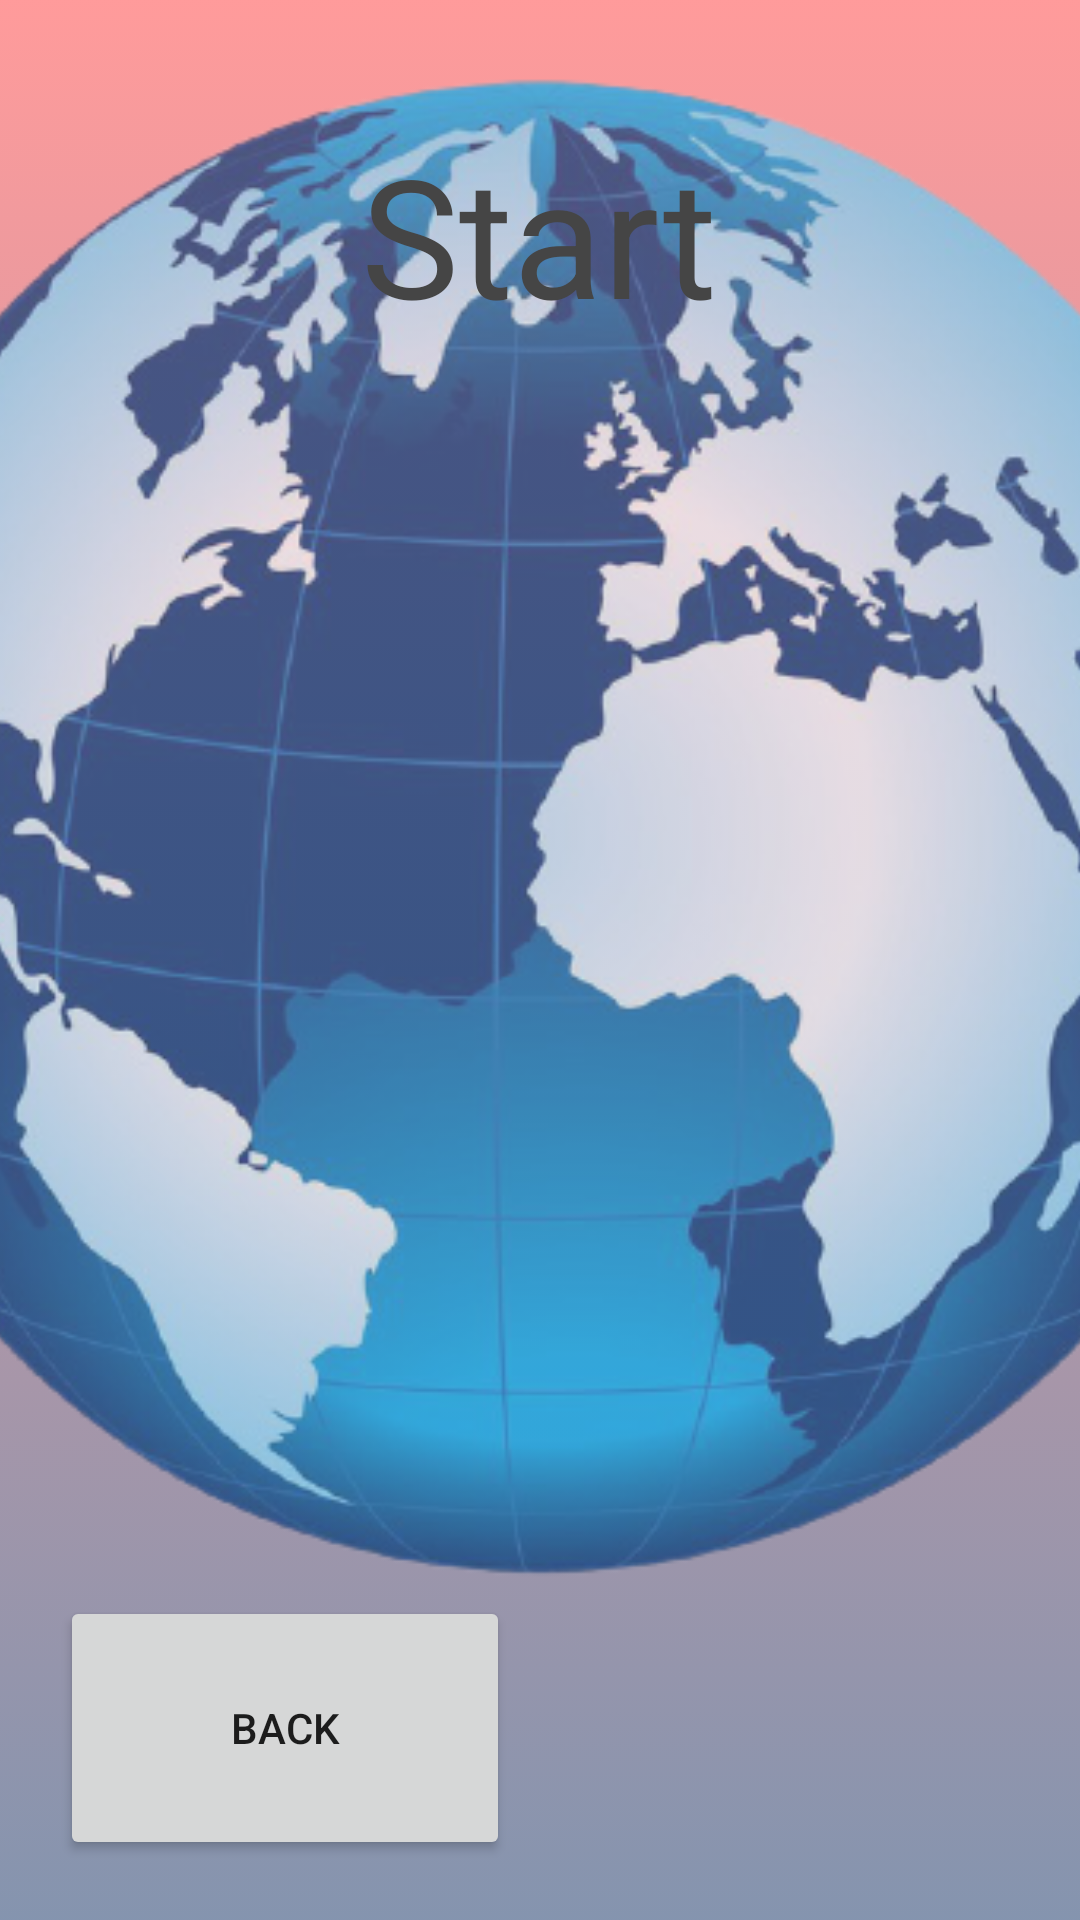

Here is an Android app screen rendered from its layout file. Give the layout XML and the strings, colors and styles it references.
<!-- AndroidManifest.xml: application theme Theme.Quizeo -->
<!-- res/layout/fragment_play_quiz.xml -->
<?xml version="1.0" encoding="utf-8"?>
<androidx.constraintlayout.widget.ConstraintLayout
    xmlns:android="http://schemas.android.com/apk/res/android"
    xmlns:app="http://schemas.android.com/apk/res-auto"
    xmlns:tools="http://schemas.android.com/tools"
    android:layout_width="match_parent"
    android:layout_height="match_parent"
    android:background="@drawable/gradient"
    tools:context=".PlayQuizActivity">

    <ImageView
        android:id="@+id/globePlay"
        android:layout_width="528dp"
        android:layout_height="528dp"
        android:layout_marginBottom="100dp"
        android:alpha="0.7"
        android:contentDescription="@string/globe"
        android:src="@drawable/globe2_removebg_preview"
        app:layout_constraintBottom_toBottomOf="parent"
        app:layout_constraintEnd_toEndOf="parent"
        app:layout_constraintHorizontal_bias="0.497"
        app:layout_constraintStart_toStartOf="parent" />

    <ImageView
        android:id="@+id/globePlayDark"
        android:layout_width="528dp"
        android:layout_height="528dp"
        android:layout_marginBottom="100dp"
        android:alpha="0.7"
        android:contentDescription="@string/globe"
        android:src="@drawable/darker_globe"
        android:visibility="invisible"
        app:layout_constraintBottom_toBottomOf="parent"
        app:layout_constraintEnd_toEndOf="parent"
        app:layout_constraintHorizontal_bias="0.497"
        app:layout_constraintStart_toStartOf="parent" />

    <TextView
        android:id="@+id/startQuiz"
        android:layout_width="300dp"
        android:layout_height="100dp"
        android:layout_marginTop="28dp"
        android:gravity="center"
        android:text="@string/start_quiz"
        android:textAllCaps="false"
        android:textColor="?attr/colorSecondary"
        android:textSize="55sp"
        app:layout_constraintEnd_toEndOf="parent"
        app:layout_constraintHorizontal_bias="0.495"
        app:layout_constraintStart_toStartOf="parent"
        app:layout_constraintTop_toTopOf="parent" />

    <Button
        android:id="@+id/buttonBack"
        android:layout_width="150dp"
        android:layout_height="88dp"
        android:layout_marginStart="20dp"
        android:layout_marginBottom="20dp"
        android:text="@string/back"
        app:layout_constraintBottom_toBottomOf="parent"
        app:layout_constraintStart_toStartOf="parent" />

    <ScrollView
        android:id="@+id/quizzes_scroll"
        android:layout_width="412dp"
        android:layout_height="488dp"
        app:layout_constraintBottom_toBottomOf="parent"
        app:layout_constraintEnd_toEndOf="parent"
        app:layout_constraintStart_toStartOf="parent"
        app:layout_constraintTop_toTopOf="parent">

    </ScrollView>

    

</androidx.constraintlayout.widget.ConstraintLayout>
<!-- resources referenced by this layout -->
<resources>
  <!-- drawable darker_globe: png bitmap (drawable, 262612 bytes) -->
  <!-- drawable globe2_removebg_preview: png bitmap (drawable, 285513 bytes) -->
  <!-- drawable gradient (drawable) -->
  <?xml version="1.0" encoding="utf-8"?>
  <selector xmlns:android="http://schemas.android.com/apk/res/android">
      <item>
          <shape>
              <gradient
                  android:startColor="@color/red"
                  android:endColor="@color/blue"
                  android:angle="270">
              </gradient>
          </shape>
      </item>
  </selector>
  <string name="back">Back</string>
  <string name="globe">background globe</string>
  <string name="start_quiz">Start</string>
  <style name="Theme.Quizeo" parent="Theme.MaterialComponents.DayNight.NoActionBar">
          
          <item name="colorPrimary">@color/white</item>
          <item name="colorPrimaryVariant">@color/redd</item>
          <item name="colorOnPrimary">@color/black</item>
          
          <item name="colorSecondary">@color/gray</item>
          <item name="colorSecondaryVariant">@color/teal_700</item>
          <item name="colorOnSecondary">@color/black</item>
          
          <item name="android:statusBarColor" tools:targetApi="l">?attr/colorPrimaryVariant</item>
          
          <item name="colorSurface">@color/popupOrange</item>
          <item name="colorAccent">@color/purple</item>
          <item name="colorBackgroundFloating">@color/white</item>
          <item name="colorControlActivated">@color/brightred</item>
      </style>
  <color name="red">#99FF5858</color>
  <color name="blue">#99334D79</color>
  <color name="white">#FFFFFFFF</color>
  <color name="redd">#FF700000</color>
  <color name="black">#FF000000</color>
  <color name="gray">#FF454545</color>
  <color name="teal_700">#FF018786</color>
  <color name="popupOrange">#E16A02</color>
  <color name="purple">#3F51B5</color>
  <color name="brightred">#ED0909</color>
</resources>
